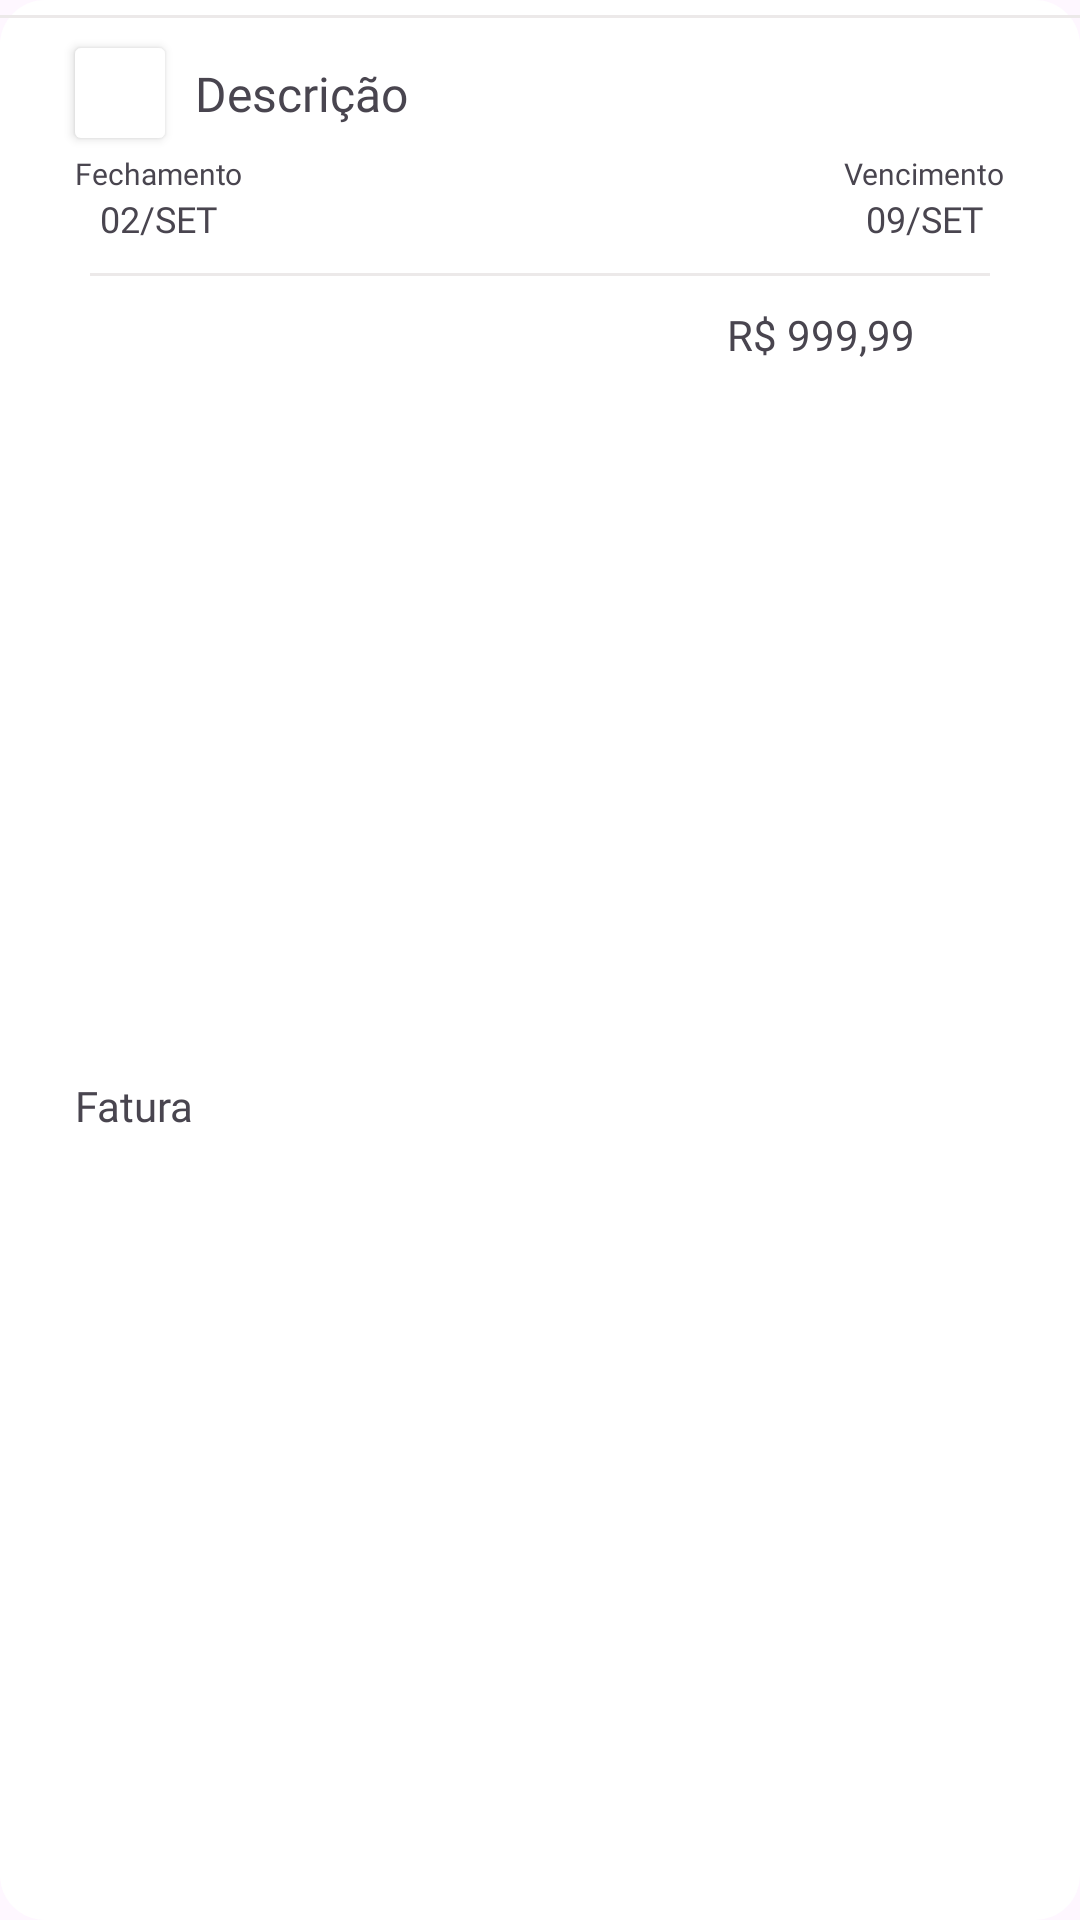

The Android layout XML behind this screen, and the referenced resources:
<!-- AndroidManifest.xml: application theme Theme.FinancasApp -->
<!-- res/layout/layout_item_cartao.xml -->
<?xml version="1.0" encoding="utf-8"?>
<androidx.constraintlayout.widget.ConstraintLayout xmlns:android="http://schemas.android.com/apk/res/android"
    xmlns:app="http://schemas.android.com/apk/res-auto"
    xmlns:tools="http://schemas.android.com/tools"
    android:id="@+id/container"
    android:layout_width="match_parent"
    android:layout_height="wrap_content"
    android:background="@drawable/bg_radius_15dp">

    <View
        android:id="@+id/divider_top"
        android:layout_width="match_parent"
        android:layout_height="1dp"
        android:layout_marginTop="5dp"
        android:background="#ECE9E9"
        app:layout_constraintTop_toTopOf="parent" />

    <LinearLayout
        android:id="@+id/linearLayout7"
        android:layout_width="wrap_content"
        android:layout_height="wrap_content"
        android:layout_marginStart="25dp"
        android:layout_marginTop="10dp"
        android:background="@drawable/bg_radius_2dp"
        android:backgroundTint="#fff"
        android:elevation="2dp"
        android:orientation="horizontal"
        app:layout_constraintStart_toStartOf="parent"
        app:layout_constraintTop_toBottomOf="@+id/divider_top">

        <ImageView
            android:id="@+id/ic_banco"
            android:layout_width="30dp"
            android:layout_height="30dp"
            android:padding="1dp"
            app:srcCompat="@drawable/ic_itau" />
    </LinearLayout>

    <TextView
        android:id="@+id/descricao_cartao"
        android:layout_width="wrap_content"
        android:layout_height="wrap_content"
        android:layout_marginStart="10dp"
        android:fontFamily="@font/roboto_medium"
        android:text="Descrição"
        android:textSize="16sp"
        app:layout_constraintBottom_toBottomOf="@+id/linearLayout7"
        app:layout_constraintStart_toEndOf="@+id/linearLayout7"
        app:layout_constraintTop_toTopOf="@+id/linearLayout7" />

    <TextView
        android:id="@+id/textView9"
        android:layout_width="wrap_content"
        android:layout_height="wrap_content"
        android:layout_marginStart="25dp"
        android:layout_marginTop="5dp"
        android:fontFamily="@font/work_sans_regular"
        android:text="Fechamento"
        android:textSize="10sp"
        app:layout_constraintStart_toStartOf="parent"
        app:layout_constraintTop_toBottomOf="@+id/linearLayout7" />

    <TextView
        android:id="@+id/fechamento_fatura"
        android:layout_width="wrap_content"
        android:layout_height="wrap_content"
        android:fontFamily="@font/work_sans_medium"
        android:text="02/SET"
        android:textSize="12sp"
        app:layout_constraintEnd_toEndOf="@+id/textView9"
        app:layout_constraintStart_toStartOf="@+id/textView9"
        app:layout_constraintTop_toBottomOf="@+id/textView9" />

    <TextView
        android:id="@+id/vencimento_fatura"
        android:layout_width="wrap_content"
        android:layout_height="wrap_content"
        android:fontFamily="@font/work_sans_medium"
        android:text="09/SET"
        android:textSize="12sp"
        app:layout_constraintEnd_toEndOf="@+id/textView12"
        app:layout_constraintStart_toStartOf="@+id/textView12"
        app:layout_constraintTop_toBottomOf="@+id/textView12" />

    <TextView
        android:id="@+id/textView12"
        android:layout_width="wrap_content"
        android:layout_height="wrap_content"
        android:layout_marginEnd="25dp"
        android:fontFamily="@font/work_sans_regular"
        android:text="Vencimento"
        android:textSize="10sp"
        app:layout_constraintEnd_toEndOf="parent"
        app:layout_constraintTop_toTopOf="@+id/textView9" />

    <View
        android:id="@+id/divider"
        android:layout_width="match_parent"
        android:layout_height="1dp"
        android:layout_marginStart="30dp"
        android:layout_marginTop="10dp"
        android:layout_marginEnd="30dp"
        android:background="#ECE9E9"
        app:layout_constraintEnd_toEndOf="@+id/textView12"
        app:layout_constraintStart_toStartOf="@+id/ic_banco"
        app:layout_constraintTop_toBottomOf="@+id/fechamento_fatura" />


    <TextView
        android:id="@+id/textView13"
        android:layout_width="wrap_content"
        android:layout_height="19dp"
        android:layout_marginTop="15dp"
        android:layout_marginBottom="10dp"
        android:fontFamily="@font/roboto_medium"
        android:text="Fatura"
        app:layout_constraintBottom_toBottomOf="parent"
        app:layout_constraintStart_toStartOf="@+id/textView9"
        app:layout_constraintTop_toBottomOf="@+id/divider" />

    <TextView
        android:id="@+id/vlr_fatura"
        android:layout_width="wrap_content"
        android:layout_height="wrap_content"
        android:layout_marginTop="10dp"
        android:fontFamily="@font/roboto_bold"
        android:text="R$ 999,99"
        app:layout_constraintEnd_toEndOf="@+id/divider"
        app:layout_constraintTop_toBottomOf="@+id/divider" />

</androidx.constraintlayout.widget.ConstraintLayout>
<!-- resources referenced by this layout -->
<resources>
  <!-- drawable bg_radius_15dp (drawable) -->
  <?xml version="1.0" encoding="utf-8"?>
  <shape xmlns:android="http://schemas.android.com/apk/res/android"
      android:shape="rectangle">
  
      <solid android:color="@color/white" />
  
      <stroke android:color="@color/white" />
  
      <corners android:radius="15dp" />
  </shape>
  <!-- drawable bg_radius_2dp (drawable) -->
  <?xml version="1.0" encoding="utf-8"?>
  <shape xmlns:android="http://schemas.android.com/apk/res/android"
      android:shape="rectangle">
  
      <solid android:color="@color/white" />
  
      <stroke android:color="@color/white" />
  
      <corners android:radius="2dp" />
  </shape>
  <style name="Theme.FinancasApp" parent="Base.Theme.FinancasApp" />
  <color name="white">#FFFFFFFF</color>
  <style name="Base.Theme.FinancasApp" parent="Theme.Material3.DayNight.NoActionBar">
          <item name="colorPrimary">@color/blue</item>
      </style>
  <color name="blue">#2196F3</color>
</resources>
